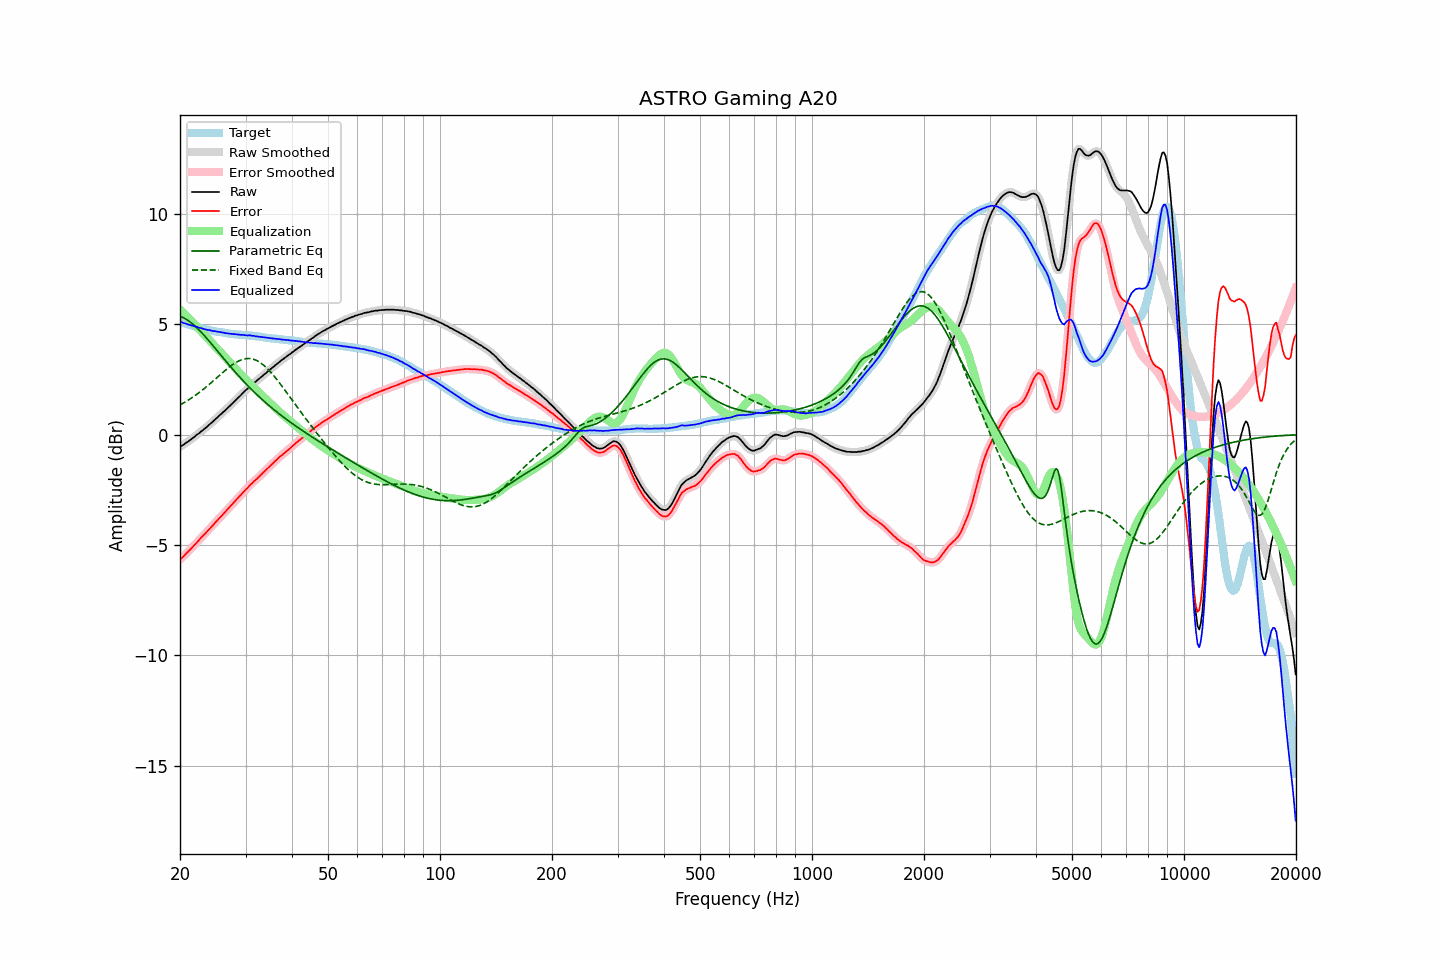

The file beside this chart, header and first rows:
frequency, raw, error, smoothed, error_smoothed, equalization, parametric_eq, fixed_band_eq, equalized_raw, equalized_smoothed, target
20.00, -0.55, -5.66, -0.55, -5.66, 5.67, 5.36, 1.34, 5.11, 5.11, 5.11
20.20, -0.50, -5.59, -0.51, -5.60, 5.60, 5.33, 1.38, 5.09, 5.09, 5.09
20.40, -0.47, -5.53, -0.46, -5.53, 5.53, 5.30, 1.42, 5.05, 5.06, 5.06
20.61, -0.41, -5.46, -0.42, -5.46, 5.46, 5.26, 1.47, 5.04, 5.04, 5.04
20.81, -0.36, -5.38, -0.37, -5.38, 5.38, 5.22, 1.51, 5.02, 5.01, 5.02
21.02, -0.32, -5.31, -0.32, -5.31, 5.31, 5.17, 1.56, 4.99, 4.99, 4.99
21.23, -0.26, -5.23, -0.27, -5.24, 5.24, 5.12, 1.60, 4.97, 4.97, 4.97
21.44, -0.21, -5.16, -0.21, -5.16, 5.16, 5.06, 1.65, 4.95, 4.95, 4.95
21.66, -0.15, -5.08, -0.15, -5.08, 5.08, 5.00, 1.70, 4.93, 4.93, 4.93
21.87, -0.10, -5.01, -0.10, -5.01, 5.00, 4.94, 1.75, 4.90, 4.91, 4.91
22.09, -0.03, -4.92, -0.04, -4.93, 4.93, 4.87, 1.80, 4.89, 4.89, 4.89
22.31, 0.02, -4.85, 0.02, -4.85, 4.85, 4.80, 1.85, 4.86, 4.86, 4.87
22.54, 0.07, -4.77, 0.07, -4.77, 4.77, 4.73, 1.91, 4.83, 4.84, 4.84
22.76, 0.14, -4.68, 0.13, -4.69, 4.69, 4.65, 1.96, 4.83, 4.82, 4.82
22.99, 0.19, -4.61, 0.19, -4.61, 4.61, 4.58, 2.02, 4.80, 4.80, 4.80
23.22, 0.25, -4.53, 0.25, -4.53, 4.53, 4.50, 2.08, 4.78, 4.78, 4.78
23.45, 0.31, -4.46, 0.31, -4.46, 4.46, 4.41, 2.14, 4.76, 4.76, 4.77
23.69, 0.37, -4.38, 0.37, -4.38, 4.38, 4.33, 2.20, 4.74, 4.75, 4.75
23.92, 0.44, -4.30, 0.43, -4.30, 4.30, 4.25, 2.26, 4.74, 4.73, 4.74
24.16, 0.50, -4.22, 0.50, -4.22, 4.22, 4.16, 2.32, 4.72, 4.72, 4.71
24.40, 0.56, -4.15, 0.56, -4.14, 4.14, 4.07, 2.39, 4.70, 4.70, 4.70
24.65, 0.63, -4.07, 0.63, -4.06, 4.06, 3.99, 2.45, 4.69, 4.69, 4.69
24.89, 0.70, -3.98, 0.69, -3.98, 3.98, 3.90, 2.51, 4.68, 4.68, 4.67
25.14, 0.76, -3.91, 0.76, -3.90, 3.91, 3.81, 2.58, 4.66, 4.67, 4.66
25.39, 0.83, -3.83, 0.83, -3.82, 3.83, 3.72, 2.64, 4.66, 4.65, 4.65
25.65, 0.90, -3.75, 0.89, -3.75, 3.75, 3.63, 2.71, 4.65, 4.64, 4.64
25.91, 0.96, -3.68, 0.96, -3.67, 3.67, 3.55, 2.77, 4.63, 4.63, 4.63
26.16, 1.03, -3.59, 1.02, -3.59, 3.59, 3.46, 2.84, 4.62, 4.62, 4.62
26.43, 1.09, -3.52, 1.09, -3.52, 3.51, 3.37, 2.90, 4.60, 4.60, 4.60
26.69, 1.16, -3.43, 1.16, -3.43, 3.43, 3.28, 2.96, 4.59, 4.59, 4.59
26.96, 1.23, -3.35, 1.22, -3.35, 3.35, 3.20, 3.02, 4.58, 4.58, 4.58
27.23, 1.30, -3.27, 1.29, -3.27, 3.27, 3.11, 3.08, 4.57, 4.57, 4.57
27.50, 1.37, -3.19, 1.37, -3.19, 3.19, 3.03, 3.13, 4.56, 4.56, 4.56
27.77, 1.44, -3.12, 1.44, -3.11, 3.11, 2.94, 3.18, 4.55, 4.55, 4.56
28.05, 1.52, -3.03, 1.51, -3.03, 3.03, 2.86, 3.23, 4.55, 4.55, 4.55
28.33, 1.59, -2.95, 1.59, -2.95, 2.95, 2.78, 3.27, 4.54, 4.54, 4.54
28.62, 1.66, -2.88, 1.66, -2.88, 2.88, 2.70, 3.32, 4.53, 4.53, 4.53
28.90, 1.73, -2.80, 1.73, -2.80, 2.80, 2.61, 3.35, 4.52, 4.52, 4.52
29.19, 1.80, -2.73, 1.80, -2.72, 2.72, 2.54, 3.38, 4.52, 4.52, 4.52
29.48, 1.88, -2.64, 1.87, -2.64, 2.64, 2.46, 3.41, 4.52, 4.52, 4.51
29.78, 1.95, -2.57, 1.94, -2.57, 2.56, 2.38, 3.42, 4.51, 4.51, 4.51
30.08, 2.02, -2.48, 2.01, -2.49, 2.49, 2.30, 3.44, 4.50, 4.50, 4.50
30.38, 2.08, -2.42, 2.08, -2.41, 2.41, 2.23, 3.44, 4.49, 4.50, 4.50
30.68, 2.16, -2.33, 2.15, -2.34, 2.34, 2.15, 3.44, 4.49, 4.49, 4.49
30.99, 2.23, -2.25, 2.22, -2.26, 2.27, 2.08, 3.44, 4.49, 4.49, 4.48
31.30, 2.28, -2.20, 2.28, -2.19, 2.19, 2.01, 3.42, 4.47, 4.48, 4.48
31.61, 2.35, -2.12, 2.34, -2.12, 2.13, 1.93, 3.40, 4.47, 4.47, 4.46
31.93, 2.40, -2.06, 2.40, -2.06, 2.06, 1.86, 3.38, 4.45, 4.45, 4.45
32.24, 2.46, -1.99, 2.46, -1.99, 1.99, 1.80, 3.34, 4.44, 4.45, 4.45
32.57, 2.52, -1.92, 2.52, -1.92, 1.92, 1.73, 3.30, 4.43, 4.43, 4.44
32.89, 2.58, -1.85, 2.58, -1.85, 1.85, 1.66, 3.26, 4.43, 4.43, 4.43
33.22, 2.64, -1.78, 2.64, -1.78, 1.78, 1.59, 3.20, 4.42, 4.42, 4.42
33.55, 2.70, -1.71, 2.70, -1.71, 1.71, 1.53, 3.14, 4.41, 4.41, 4.41
33.89, 2.76, -1.64, 2.76, -1.64, 1.64, 1.46, 3.08, 4.39, 4.39, 4.39
34.23, 2.82, -1.57, 2.82, -1.57, 1.57, 1.40, 3.01, 4.38, 4.39, 4.38
34.57, 2.89, -1.49, 2.88, -1.49, 1.50, 1.34, 2.94, 4.38, 4.38, 4.38
34.92, 2.95, -1.42, 2.95, -1.42, 1.42, 1.28, 2.86, 4.37, 4.37, 4.37
35.27, 3.01, -1.35, 3.01, -1.35, 1.35, 1.21, 2.78, 4.36, 4.36, 4.36
35.62, 3.07, -1.29, 3.07, -1.29, 1.28, 1.15, 2.70, 4.35, 4.35, 4.35
35.97, 3.13, -1.22, 3.13, -1.22, 1.22, 1.09, 2.61, 4.34, 4.34, 4.34
... 635 more rows
